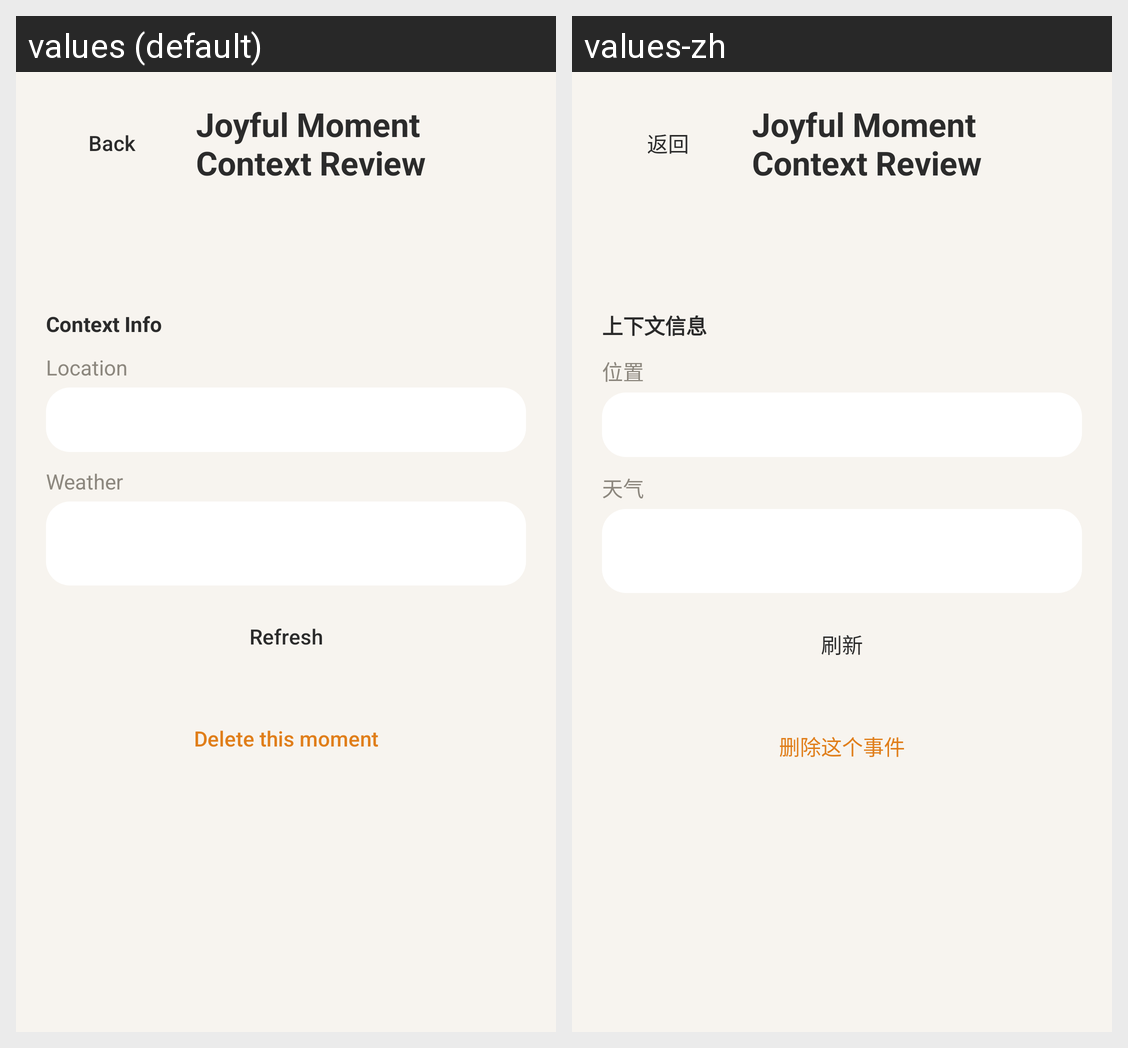

Locale-by-locale string values for the Android screen shown in this grid:
Android screen res/layout/activity_event_detail.xml rendered under 2 locales, left to right: values (default), values-zh. Device: Nexus 5 (rendered at 1080×1920; each locale shown at half size, 540×960, under a caption strip naming it); theme Theme.Atlas.
Strings drawn on this screen, with the default value and each locale's value (text and hints the layout hard-codes, and strings that could not be matched under every locale, appear in the picture but are not listed):

btn_back
  values: Back
  values-zh: 返回

event_detail_title
  values: Joyful Moment Context Review
  values-zh: Joyful Moment Context Review

event_detail_context
  values: Context Info
  values-zh: 上下文信息

label_location
  values: Location
  values-zh: 位置

label_weather
  values: Weather
  values-zh: 天气

btn_refresh
  values: Refresh
  values-zh: 刷新

event_delete_button
  values: Delete this moment
  values-zh: 删除这个事件
